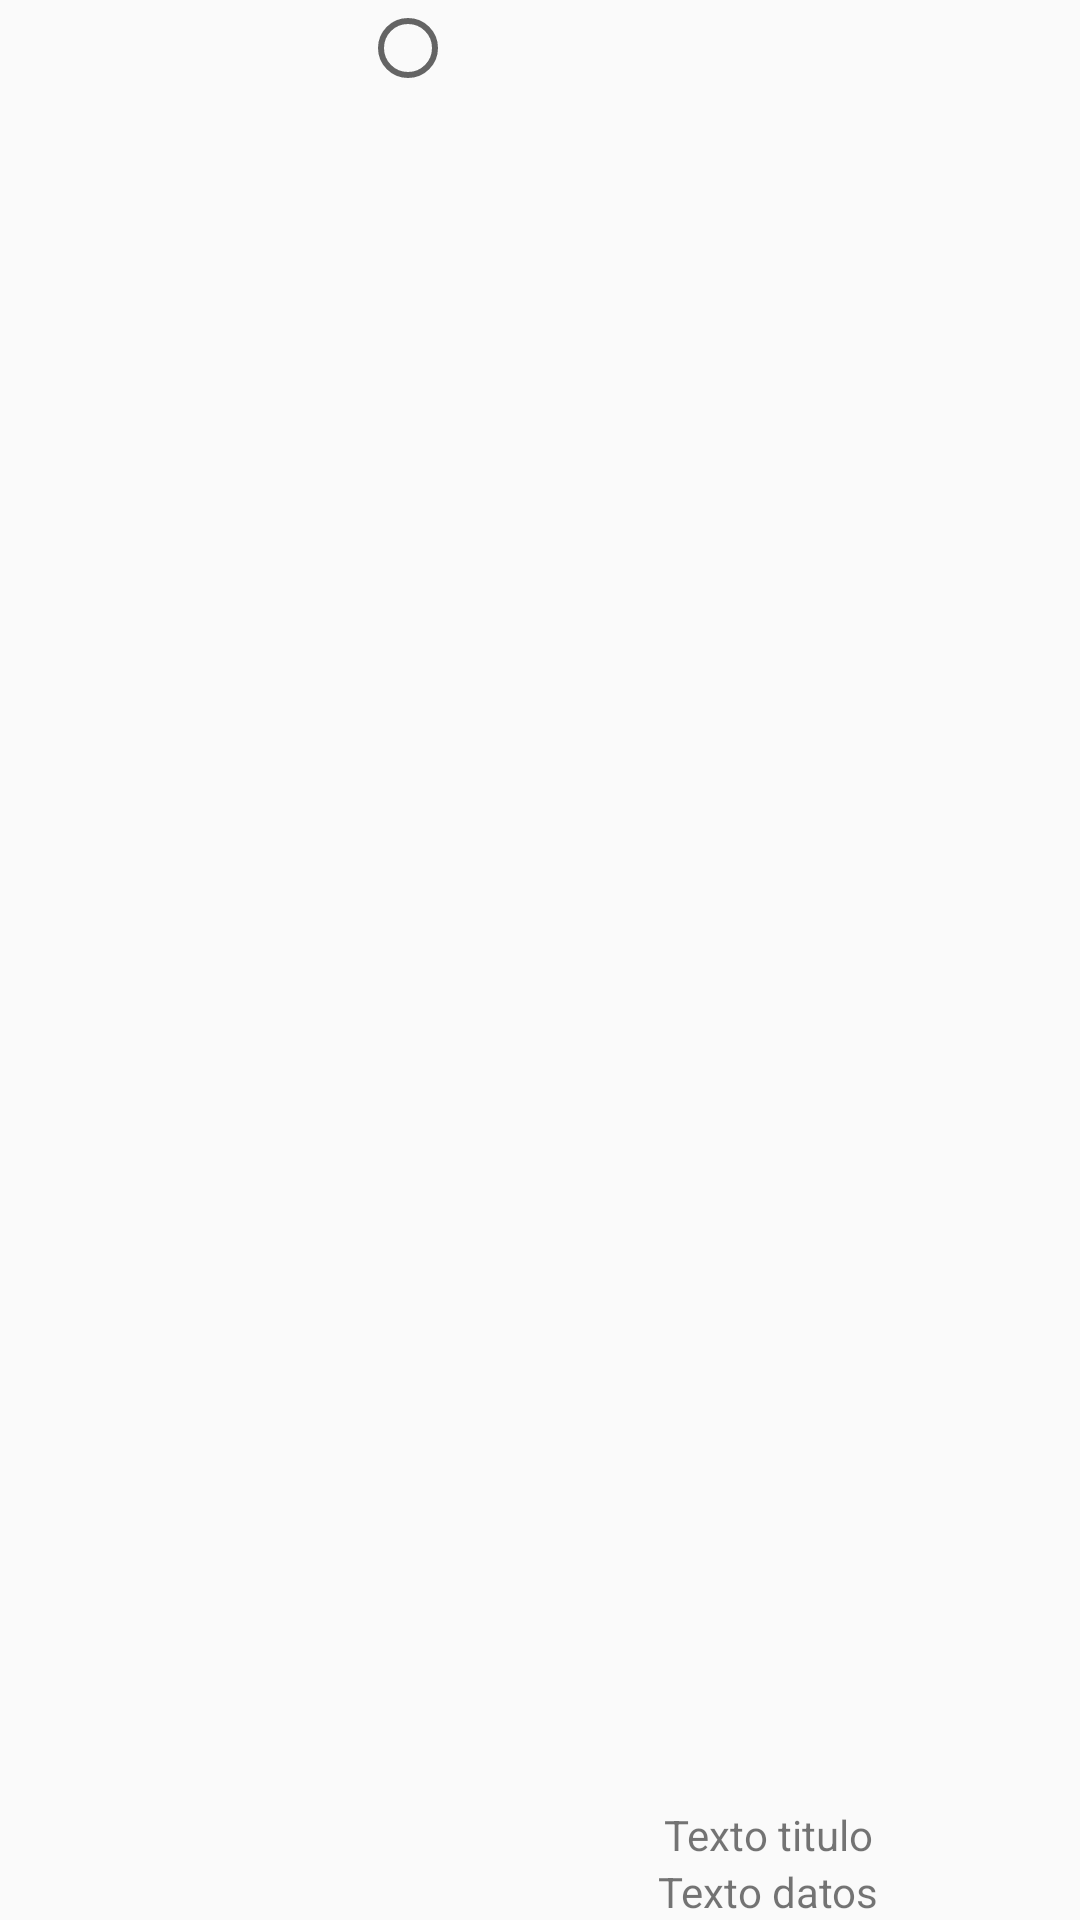

Here is an Android app screen rendered from its layout file. Give the layout XML and the strings, colors and styles it references.
<!-- AndroidManifest.xml: application theme Theme.Ejercicio6_5 -->
<!-- res/layout/entrada.xml -->
<?xml version="1.0" encoding="utf-8"?>
    <LinearLayout
        xmlns:android="http://schemas.android.com/apk/res/android"
        xmlns:tools="http://schemas.android.com/tools"
        android:layout_width="match_parent"
        android:layout_height="wrap_content"
        android:orientation="horizontal"
        tools:layout_editor_absoluteX="1dp"
        tools:layout_editor_absoluteY="1dp">
    <ImageView
        android:id="@+id/imagen"
        android:layout_width="110dp"
        android:layout_height="80dp"
        android:src="@drawable/ic_launcher_background"
        android:scaleType="fitXY"
        android:layout_margin="5dp">
    </ImageView>
    <LinearLayout
        android:layout_width="wrap_content"
        android:layout_height="wrap_content"
        android:orientation="vertical"
        >
        <RadioButton
            android:id="@+id/boton"
            android:layout_width="wrap_content"
            android:layout_height="wrap_content"/>
    </LinearLayout>
    <LinearLayout
        android:layout_width="match_parent"
        android:layout_height="wrap_content"
        android:layout_gravity="bottom"
        android:orientation="vertical"
        >
        <TextView
            android:id="@+id/texto_titulo"
            android:layout_width="match_parent"
            android:layout_height="wrap_content"
            android:gravity="center"
            android:text="@string/txt_tit"/>
        <TextView
            android:id="@+id/texto_datos"
            android:layout_width="match_parent"
            android:layout_height="wrap_content"
            android:gravity="center"
            android:text="@string/txt_dat"/>
    </LinearLayout>
</LinearLayout>
<!-- resources referenced by this layout -->
<resources>
  <string name="txt_dat">Texto datos</string>
  <string name="txt_tit">Texto titulo</string>
  <style name="Theme.Ejercicio6_5" parent="Base.Theme.Ejercicio6_5" />
  <style name="Base.Theme.Ejercicio6_5" parent="Theme.AppCompat.Light">
          
          <item name="colorPrimary">#D3D3D3</item> 
          <item name="colorPrimaryDark">#A9A9A9</item> 
          <item name="colorOnPrimary">#000000</item> 
          <item name="android:actionBarStyle">@style/CustomActionBarStyle</item>
  
      </style>
  <style name="CustomActionBarStyle" parent="Widget.AppCompat.ActionBar">
          <item name="background">@color/grey</item>
          <item name="titleTextStyle">@style/CustomActionBarTitleText</item>
      </style>
  <color name="grey">#DCE1E5</color>
  <style name="CustomActionBarTitleText" parent="TextAppearance.AppCompat.Widget.ActionBar.Title">
          <item name="android:textColor">#000000</item> 
          <item name="android:textSize">20sp</item> 
          <item name="android:textStyle">bold</item> 
      </style>
</resources>
